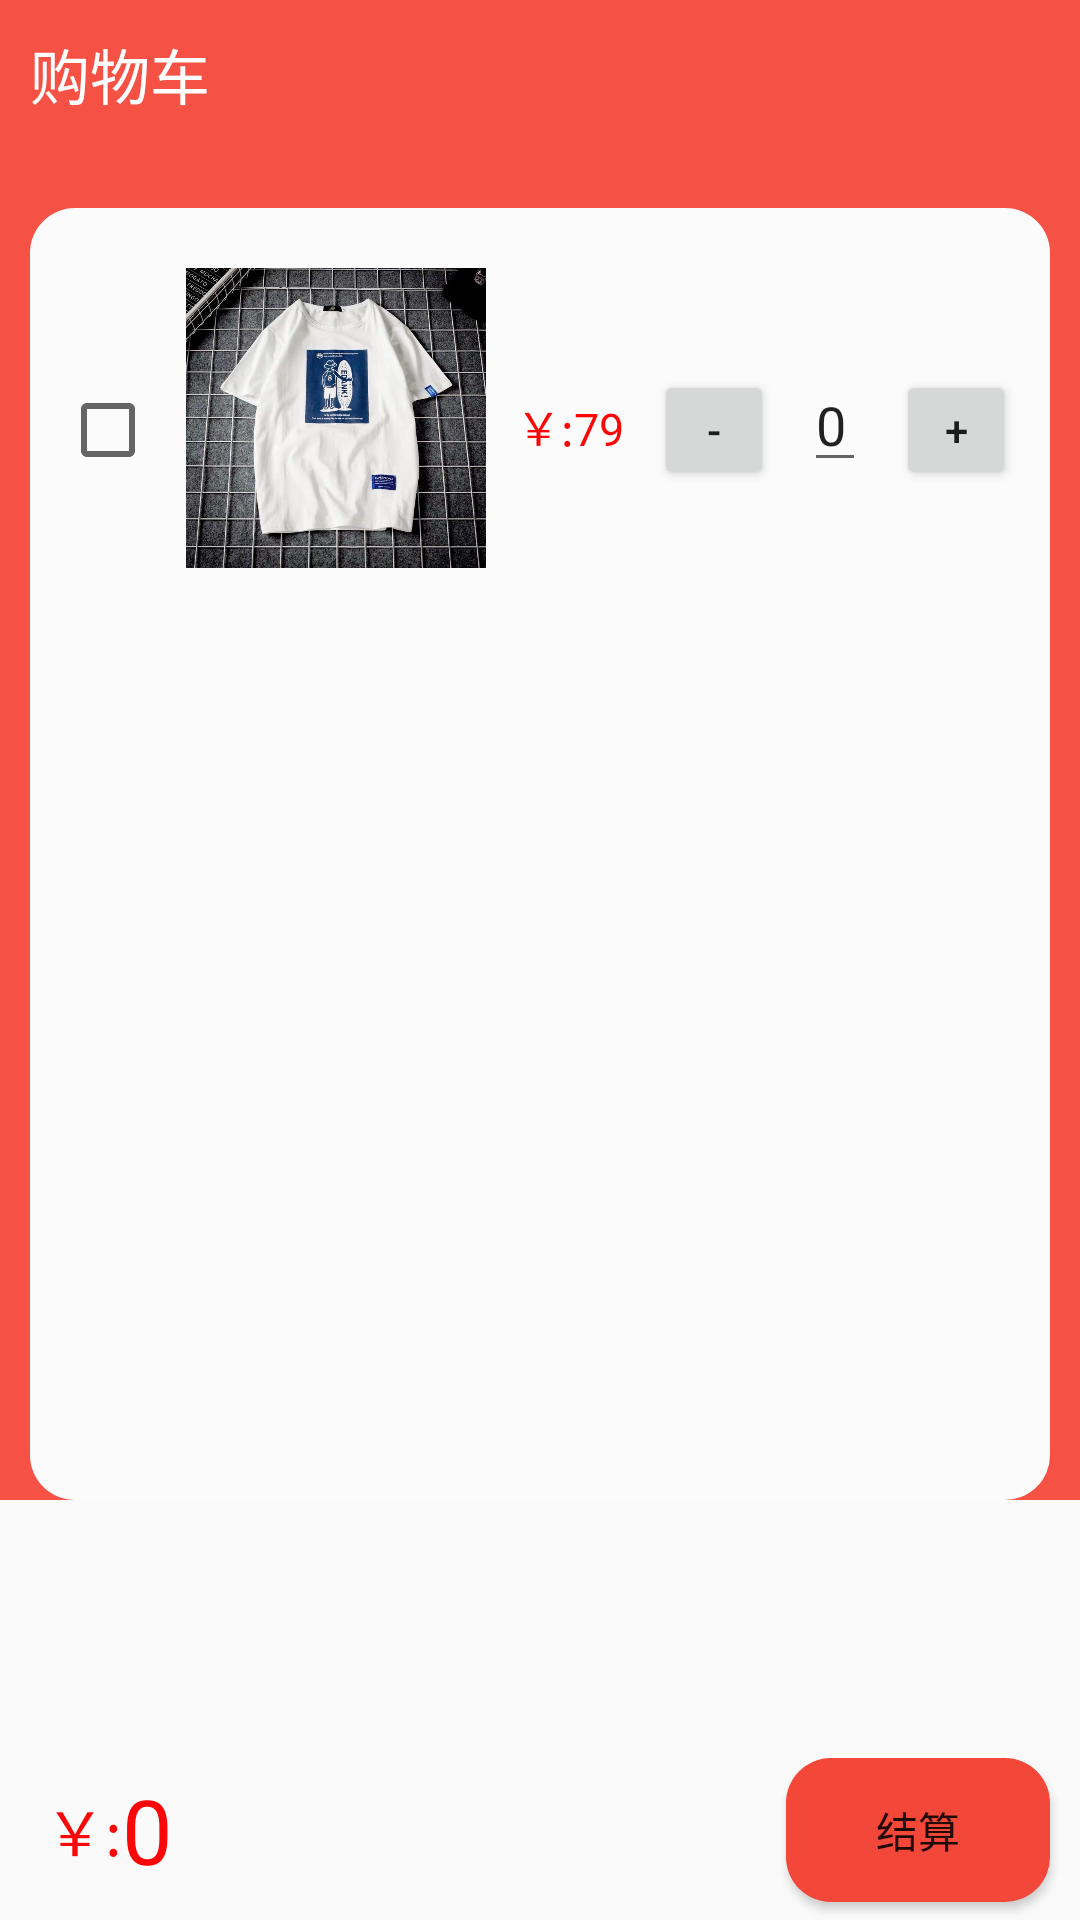

Produce the Android XML layout that renders to this screen, including the resource entries it uses.
<!-- AndroidManifest.xml: application theme AppTheme -->
<!-- res/layout/car.xml -->
<?xml version="1.0" encoding="utf-8"?>
<RelativeLayout xmlns:android="http://schemas.android.com/apk/res/android"
    android:layout_width="match_parent"
    android:layout_height="match_parent">
   <RelativeLayout
       android:layout_width="match_parent"
       android:layout_height="500dp"
       android:background="#F55145">
       <TextView
           android:id="@+id/bt_car"
           android:layout_width="wrap_content"
           android:layout_height="wrap_content"
           android:layout_marginTop="10dp"
           android:layout_marginLeft="10dp"
           android:text="购物车"
           android:textSize="20sp"
           android:textColor="#fff"/>
       <LinearLayout
           android:layout_marginLeft="10dp"
           android:layout_marginRight="10dp"
           android:layout_marginTop="30dp"
           android:layout_below="@+id/bt_car"
           android:layout_width="match_parent"
           android:layout_height="match_parent"
           android:background="@drawable/bg_3"
           android:orientation="horizontal">
           <CheckBox
               android:layout_width="wrap_content"
               android:layout_height="wrap_content"
               android:layout_marginLeft="10dp"
               android:layout_marginTop="50dp"/>
           <ImageView
               android:layout_width="100dp"
               android:layout_height="100dp"
               android:src="@mipmap/demo"
               android:layout_marginLeft="10dp"
               android:layout_marginTop="20dp"/>
           <TextView
               android:id="@+id/price"
               android:layout_width="wrap_content"
               android:layout_height="wrap_content"
               android:text="￥:79"
               android:textSize="15sp"
               android:layout_marginTop="50dp"
               android:layout_marginLeft="10dp"
               android:textColor="#FA0707"/>
           <Button
               android:id="@+id/mul"
               android:layout_marginTop="50dp"
               android:layout_width="40dp"
               android:layout_height="40dp"
               android:layout_marginLeft="10dp"
               android:text="-" />
           <EditText
               android:id="@+id/met"
               android:layout_height="wrap_content"
               android:layout_width="wrap_content"
               android:text="0"
               android:layout_marginTop="50dp"
               android:layout_marginLeft="10dp"
               android:editable="false"/>


           <Button
               android:id="@+id/add"
               android:layout_marginTop="50dp"
               android:layout_width="40dp"
               android:layout_height="40dp"
               android:layout_marginLeft="10dp"
               android:text="+" />

       </LinearLayout>

    </RelativeLayout>
    <RelativeLayout
        android:layout_width="match_parent"
        android:layout_height="60dp"
        android:layout_alignParentBottom="true">

        <TextView
            android:id="@+id/qian"
            android:layout_width="wrap_content"
            android:layout_height="wrap_content"
            android:layout_centerVertical="true"
            android:layout_marginLeft="15dp"
            android:text="￥:"
            android:textSize="20sp"
            android:textColor="#FA0707"/>
        <TextView
            android:id="@+id/sum"
            android:layout_width="wrap_content"
            android:layout_height="wrap_content"
            android:layout_centerVertical="true"
            android:layout_toRightOf="@id/qian"
            android:text="0"
            android:textSize="30sp"
            android:textColor="#FA0707"/>
        <Button
            android:id="@+id/bt_main_pay"
            android:layout_width="wrap_content"
            android:layout_height="wrap_content"
            android:layout_alignParentRight="true"
            android:layout_centerVertical="true"
            android:layout_marginRight="10dp"
            android:text="结算"
            android:background="@drawable/bg_4"/>
    </RelativeLayout>
</RelativeLayout>
<!-- resources referenced by this layout -->
<resources>
  <!-- drawable bg_3 (drawable) -->
  <?xml version="1.0" encoding="utf-8"?>
  <shape xmlns:android="http://schemas.android.com/apk/res/android"
      android:shape="rectangle">
      <solid
          android:color="#FCFBFB"/>
      <corners
          android:radius="15dp"/>
  
  
  </shape>
  <!-- drawable bg_4 (drawable) -->
  <?xml version="1.0" encoding="utf-8"?>
  <shape xmlns:android="http://schemas.android.com/apk/res/android"
      android:shape="rectangle">
      <solid
          android:color="#F3473A"/>
      <corners
          android:radius="15dp"/>
  
  
  </shape>
  <!-- mipmap demo: jpg bitmap (mipmap, 141218 bytes) -->
  <style name="AppTheme" parent="Theme.AppCompat.Light.NoActionBar">
          
          <item name="colorPrimary">@color/colorPrimary</item>
          <item name="colorPrimaryDark">@color/colorPrimaryDark</item>
          <item name="colorAccent">@color/colorAccent</item>
      </style>
  <color name="colorPrimary">#F55145</color>
  <color name="colorPrimaryDark">#F55145</color>
  <color name="colorAccent">#D81B60</color>
</resources>
